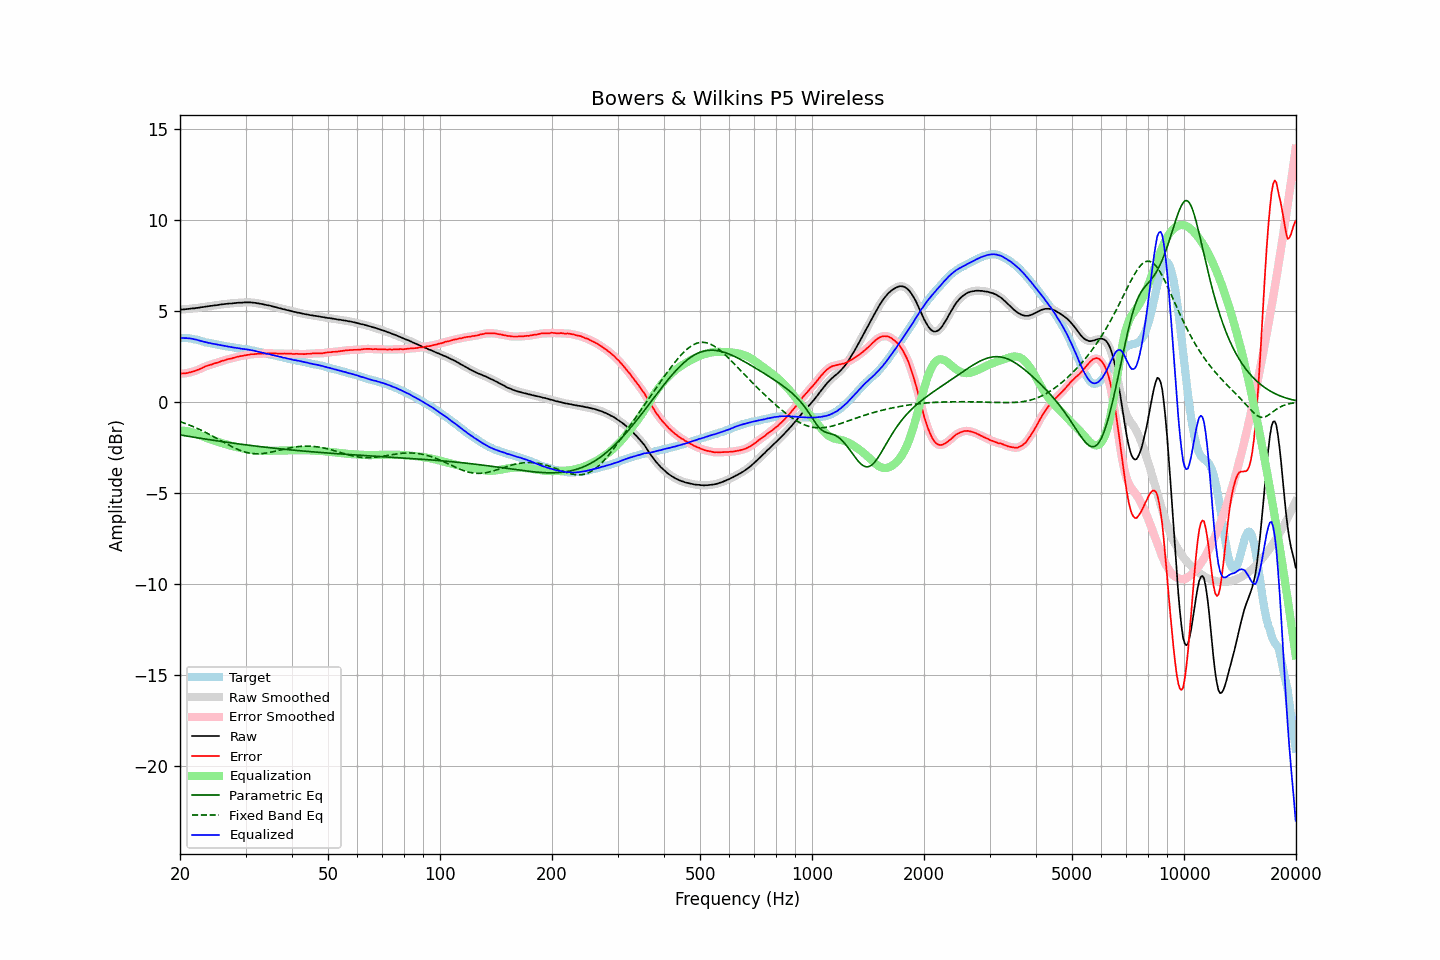

The table this chart was drawn from, first rows:
frequency, raw, error, smoothed, error_smoothed, equalization, parametric_eq, fixed_band_eq, equalized_raw, equalized_smoothed, target
20.00, 5.07, 1.56, 5.08, 1.56, -1.56, -1.80, -1.07, 3.51, 3.52, 3.51
20.20, 5.08, 1.57, 5.08, 1.56, -1.56, -1.82, -1.10, 3.52, 3.52, 3.51
20.40, 5.08, 1.57, 5.09, 1.57, -1.57, -1.83, -1.13, 3.51, 3.52, 3.51
20.61, 5.09, 1.58, 5.09, 1.58, -1.58, -1.85, -1.17, 3.51, 3.51, 3.51
20.81, 5.10, 1.59, 5.10, 1.59, -1.59, -1.86, -1.20, 3.51, 3.51, 3.51
21.02, 5.11, 1.60, 5.11, 1.61, -1.61, -1.88, -1.23, 3.51, 3.51, 3.51
21.23, 5.12, 1.63, 5.13, 1.63, -1.63, -1.89, -1.27, 3.50, 3.50, 3.49
21.44, 5.13, 1.65, 5.13, 1.65, -1.65, -1.91, -1.30, 3.49, 3.48, 3.48
21.66, 5.14, 1.68, 5.14, 1.68, -1.67, -1.92, -1.34, 3.47, 3.47, 3.46
21.87, 5.14, 1.70, 5.15, 1.70, -1.70, -1.94, -1.38, 3.44, 3.45, 3.44
22.09, 5.16, 1.73, 5.16, 1.73, -1.73, -1.95, -1.42, 3.43, 3.43, 3.43
22.31, 5.17, 1.77, 5.17, 1.77, -1.77, -1.96, -1.46, 3.40, 3.40, 3.40
22.54, 5.18, 1.80, 5.19, 1.80, -1.81, -1.98, -1.50, 3.38, 3.38, 3.38
22.76, 5.20, 1.84, 5.20, 1.84, -1.84, -1.99, -1.54, 3.36, 3.36, 3.36
22.99, 5.21, 1.88, 5.21, 1.88, -1.88, -2.01, -1.58, 3.33, 3.33, 3.33
23.22, 5.22, 1.92, 5.23, 1.92, -1.92, -2.02, -1.63, 3.31, 3.31, 3.30
23.45, 5.24, 1.97, 5.24, 1.96, -1.95, -2.03, -1.67, 3.29, 3.29, 3.27
23.69, 5.25, 1.99, 5.26, 1.99, -1.99, -2.05, -1.72, 3.27, 3.27, 3.26
23.92, 5.26, 2.02, 5.27, 2.02, -2.02, -2.06, -1.76, 3.25, 3.25, 3.24
24.16, 5.28, 2.05, 5.28, 2.05, -2.05, -2.08, -1.81, 3.23, 3.23, 3.23
24.40, 5.28, 2.07, 5.29, 2.08, -2.08, -2.09, -1.86, 3.20, 3.21, 3.21
24.65, 5.30, 2.11, 5.30, 2.11, -2.11, -2.10, -1.91, 3.20, 3.19, 3.19
24.89, 5.31, 2.14, 5.31, 2.14, -2.14, -2.12, -1.95, 3.18, 3.18, 3.17
25.14, 5.32, 2.16, 5.33, 2.16, -2.16, -2.13, -2.00, 3.16, 3.16, 3.16
25.39, 5.33, 2.19, 5.34, 2.19, -2.19, -2.14, -2.05, 3.14, 3.14, 3.14
25.65, 5.35, 2.22, 5.35, 2.22, -2.22, -2.16, -2.10, 3.13, 3.13, 3.13
25.91, 5.36, 2.26, 5.36, 2.25, -2.25, -2.17, -2.15, 3.11, 3.11, 3.11
26.16, 5.37, 2.28, 5.38, 2.28, -2.28, -2.18, -2.20, 3.10, 3.10, 3.09
26.43, 5.38, 2.30, 5.38, 2.31, -2.31, -2.19, -2.25, 3.08, 3.08, 3.08
26.69, 5.39, 2.34, 5.40, 2.33, -2.33, -2.21, -2.30, 3.06, 3.07, 3.05
26.96, 5.40, 2.36, 5.40, 2.36, -2.35, -2.22, -2.35, 3.05, 3.05, 3.04
27.23, 5.41, 2.38, 5.41, 2.38, -2.38, -2.23, -2.39, 3.04, 3.03, 3.03
27.50, 5.41, 2.39, 5.42, 2.40, -2.40, -2.24, -2.44, 3.01, 3.02, 3.02
27.77, 5.42, 2.42, 5.43, 2.42, -2.42, -2.26, -2.48, 3.00, 3.00, 3.00
28.05, 5.43, 2.44, 5.43, 2.44, -2.45, -2.27, -2.53, 2.99, 2.99, 2.99
28.33, 5.44, 2.47, 5.44, 2.47, -2.47, -2.28, -2.57, 2.98, 2.98, 2.97
28.62, 5.45, 2.49, 5.45, 2.49, -2.49, -2.29, -2.60, 2.97, 2.96, 2.96
28.90, 5.45, 2.51, 5.45, 2.51, -2.51, -2.30, -2.64, 2.95, 2.95, 2.94
29.19, 5.45, 2.53, 5.46, 2.53, -2.53, -2.32, -2.67, 2.93, 2.93, 2.92
29.48, 5.46, 2.54, 5.46, 2.54, -2.54, -2.33, -2.70, 2.92, 2.92, 2.92
29.78, 5.47, 2.56, 5.47, 2.56, -2.56, -2.34, -2.73, 2.91, 2.91, 2.91
30.08, 5.47, 2.57, 5.47, 2.57, -2.58, -2.35, -2.76, 2.90, 2.90, 2.90
30.38, 5.47, 2.59, 5.48, 2.59, -2.59, -2.36, -2.78, 2.88, 2.89, 2.88
30.68, 5.47, 2.60, 5.48, 2.61, -2.60, -2.37, -2.80, 2.87, 2.87, 2.87
30.99, 5.47, 2.63, 5.47, 2.62, -2.62, -2.38, -2.81, 2.86, 2.86, 2.85
31.30, 5.46, 2.63, 5.47, 2.63, -2.63, -2.40, -2.82, 2.84, 2.84, 2.83
31.61, 5.45, 2.63, 5.46, 2.64, -2.64, -2.41, -2.83, 2.82, 2.82, 2.82
31.93, 5.44, 2.64, 5.44, 2.64, -2.64, -2.42, -2.84, 2.80, 2.80, 2.80
32.24, 5.42, 2.65, 5.43, 2.65, -2.65, -2.43, -2.84, 2.78, 2.78, 2.77
32.57, 5.41, 2.66, 5.41, 2.66, -2.65, -2.44, -2.84, 2.76, 2.76, 2.75
32.89, 5.39, 2.65, 5.40, 2.66, -2.66, -2.45, -2.84, 2.74, 2.74, 2.74
33.22, 5.38, 2.67, 5.38, 2.66, -2.66, -2.46, -2.83, 2.72, 2.72, 2.71
33.55, 5.36, 2.66, 5.36, 2.66, -2.67, -2.47, -2.82, 2.70, 2.70, 2.70
33.89, 5.34, 2.67, 5.35, 2.67, -2.67, -2.48, -2.81, 2.67, 2.68, 2.67
34.23, 5.32, 2.67, 5.33, 2.67, -2.67, -2.49, -2.79, 2.65, 2.66, 2.65
34.57, 5.31, 2.68, 5.31, 2.68, -2.67, -2.50, -2.78, 2.64, 2.64, 2.63
34.92, 5.29, 2.68, 5.29, 2.68, -2.67, -2.51, -2.76, 2.62, 2.62, 2.61
35.27, 5.26, 2.67, 5.27, 2.67, -2.67, -2.52, -2.74, 2.59, 2.60, 2.59
35.62, 5.24, 2.67, 5.25, 2.67, -2.67, -2.53, -2.72, 2.57, 2.57, 2.57
35.97, 5.22, 2.67, 5.22, 2.67, -2.67, -2.54, -2.70, 2.56, 2.55, 2.55
... 635 more rows
